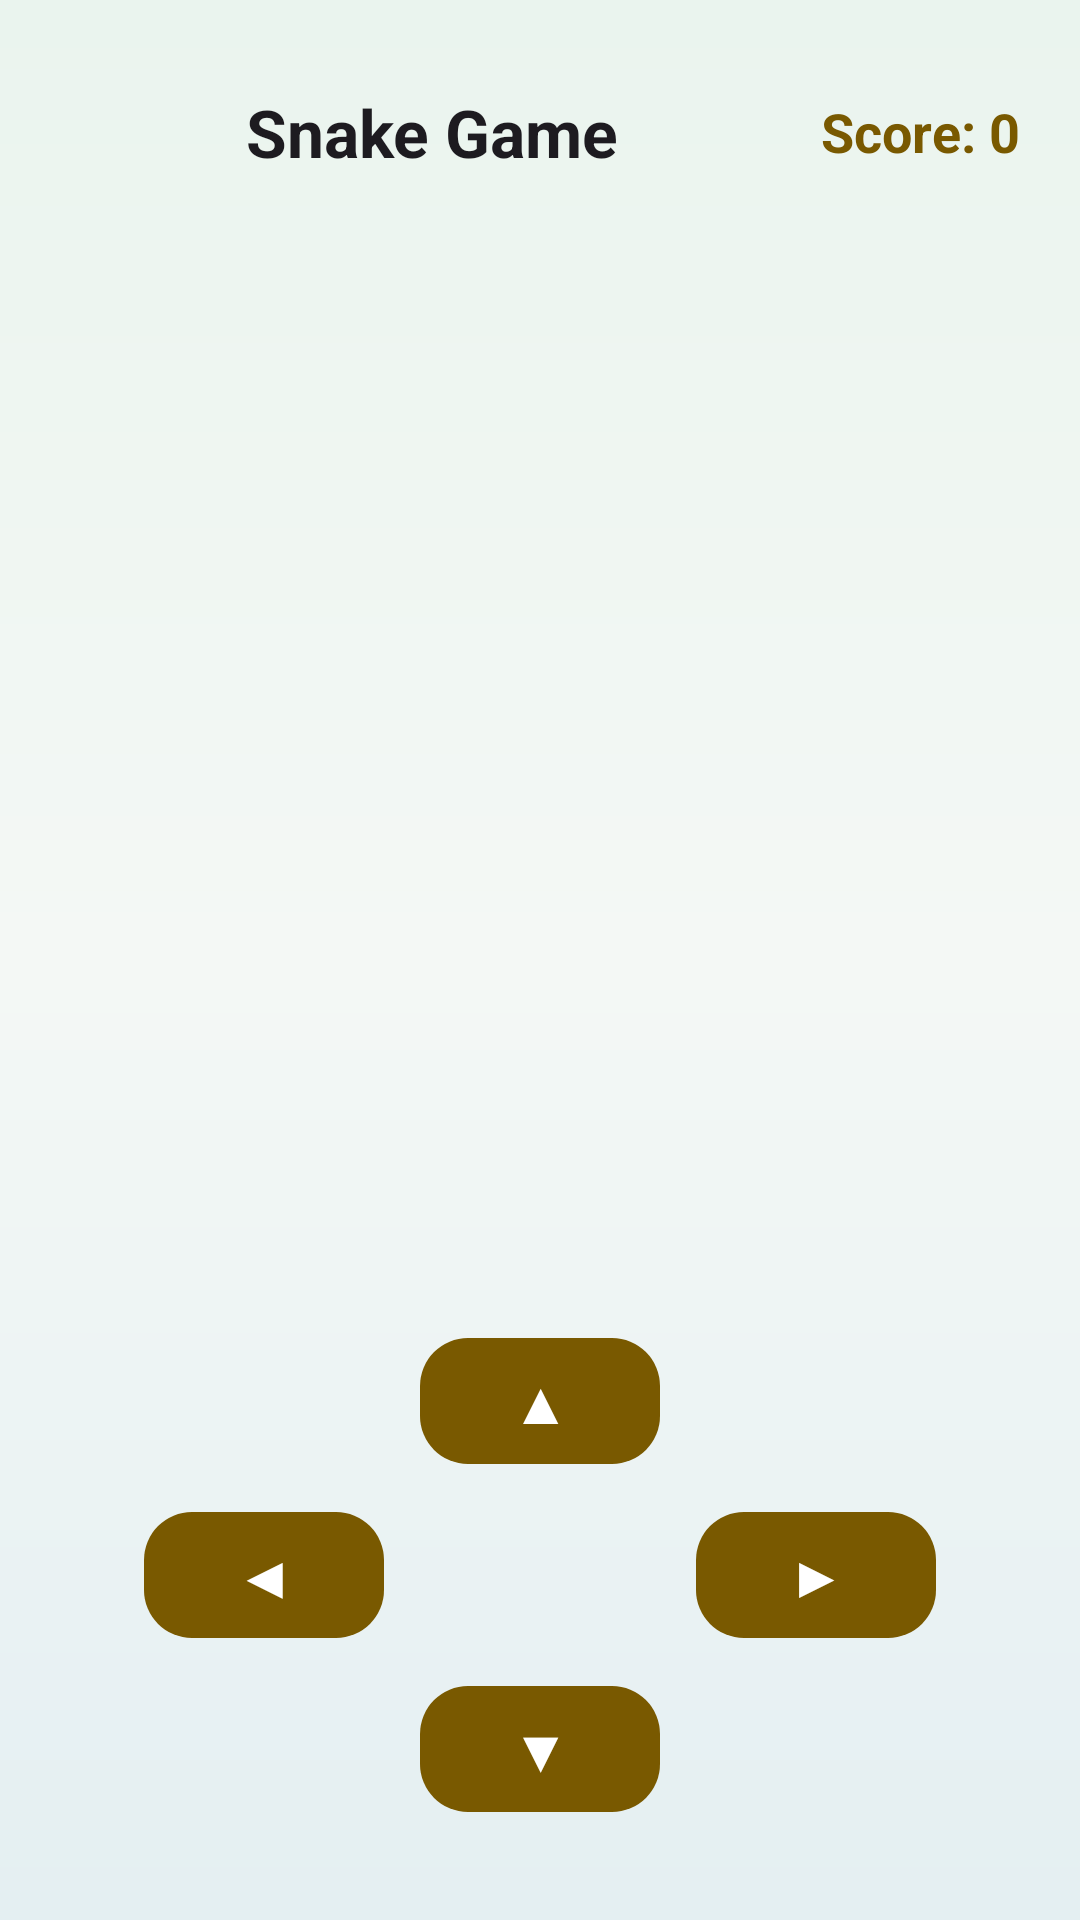

Write the Android layout XML for this screen, with the resource values it uses.
<!-- AndroidManifest.xml: application theme Theme.ReyaanshsStuff -->
<!-- res/layout/activity_snake.xml -->
<?xml version="1.0" encoding="utf-8"?>
<LinearLayout
    xmlns:android="http://schemas.android.com/apk/res/android"
    xmlns:app="http://schemas.android.com/apk/res-auto"
    android:layout_width="match_parent"
    android:layout_height="match_parent"
    android:orientation="vertical"
    android:background="@drawable/bg_login_gradient"
    android:padding="20dp">

    
    <LinearLayout
        android:layout_width="match_parent"
        android:layout_height="wrap_content"
        android:orientation="horizontal"
        android:gravity="center_vertical"
        android:paddingBottom="12dp">

        <ImageButton
            android:id="@+id/snakeBack"
            android:layout_width="48dp"
            android:layout_height="48dp"
            android:src="@drawable/ic_arrow_back_24"
            android:background="@drawable/bg_icon_circle"
            android:padding="12dp"
            app:tint="@color/md_theme_primary"
            android:contentDescription="Back" />

        <TextView
            android:layout_width="0dp"
            android:layout_height="wrap_content"
            android:layout_weight="1"
            android:layout_marginStart="14dp"
            android:text="Snake Game"
            android:textColor="?attr/colorOnSurface"
            android:textSize="22sp"
            android:textStyle="bold" />

        <TextView
            android:id="@+id/tvSnakeScore"
            android:layout_width="wrap_content"
            android:layout_height="wrap_content"
            android:text="Score: 0"
            android:textColor="?attr/colorPrimary"
            android:textSize="18sp"
            android:textStyle="bold" />

    </LinearLayout>

    
    <LinearLayout
        android:id="@+id/snakeContainer"
        android:layout_width="match_parent"
        android:layout_height="0dp"
        android:layout_weight="1"
        android:orientation="vertical"
        android:gravity="center" />

    
    <LinearLayout
        android:layout_width="match_parent"
        android:layout_height="wrap_content"
        android:orientation="vertical"
        android:gravity="center_horizontal"
        android:paddingTop="12dp"
        android:paddingBottom="12dp">

        <com.google.android.material.button.MaterialButton
            android:id="@+id/btnSnakeUp"
            android:layout_width="80dp"
            android:layout_height="50dp"
            android:text="▲"
            android:textSize="20sp"
            app:cornerRadius="16dp"
            app:backgroundTint="?attr/colorPrimary" />

        <LinearLayout
            android:layout_width="wrap_content"
            android:layout_height="wrap_content"
            android:orientation="horizontal"
            android:layout_marginTop="8dp"
            android:layout_marginBottom="8dp">

            <com.google.android.material.button.MaterialButton
                android:id="@+id/btnSnakeLeft"
                android:layout_width="80dp"
                android:layout_height="50dp"
                android:text="◀"
                android:textSize="20sp"
                app:cornerRadius="16dp"
                app:backgroundTint="?attr/colorPrimary" />

            <View
                android:layout_width="80dp"
                android:layout_height="50dp"
                android:layout_marginStart="12dp"
                android:layout_marginEnd="12dp" />

            <com.google.android.material.button.MaterialButton
                android:id="@+id/btnSnakeRight"
                android:layout_width="80dp"
                android:layout_height="50dp"
                android:text="▶"
                android:textSize="20sp"
                app:cornerRadius="16dp"
                app:backgroundTint="?attr/colorPrimary" />

        </LinearLayout>

        <com.google.android.material.button.MaterialButton
            android:id="@+id/btnSnakeDown"
            android:layout_width="80dp"
            android:layout_height="50dp"
            android:text="▼"
            android:textSize="20sp"
            app:cornerRadius="16dp"
            app:backgroundTint="?attr/colorPrimary" />

    </LinearLayout>

</LinearLayout>
<!-- resources referenced by this layout -->
<resources>
  <color name="md_theme_primary">#795900</color>
  <!-- drawable bg_login_gradient (drawable) -->
  <?xml version="1.0" encoding="utf-8"?>
  <shape xmlns:android="http://schemas.android.com/apk/res/android"
      android:shape="rectangle">
      <gradient
          android:type="linear"
          android:angle="270"
          android:startColor="#EAF4EE"
          android:centerColor="#F4F8F5"
          android:endColor="#E4EFF2" />
  </shape>
  <style name="Theme.ReyaanshsStuff" parent="Base.Theme.ReyaanshsStuff" />
  <style name="Base.Theme.ReyaanshsStuff" parent="Theme.Material3.DayNight.NoActionBar">
          <item name="colorPrimary">@color/md_theme_primary</item>
          <item name="colorOnPrimary">@color/md_theme_onPrimary</item>
          <item name="colorPrimaryContainer">@color/md_theme_primaryContainer</item>
          <item name="colorOnPrimaryContainer">@color/md_theme_onPrimaryContainer</item>
      </style>
  <color name="md_theme_onPrimary">#FFFFFF</color>
  <color name="md_theme_primaryContainer">#FFDF9E</color>
  <color name="md_theme_onPrimaryContainer">#261900</color>
</resources>
